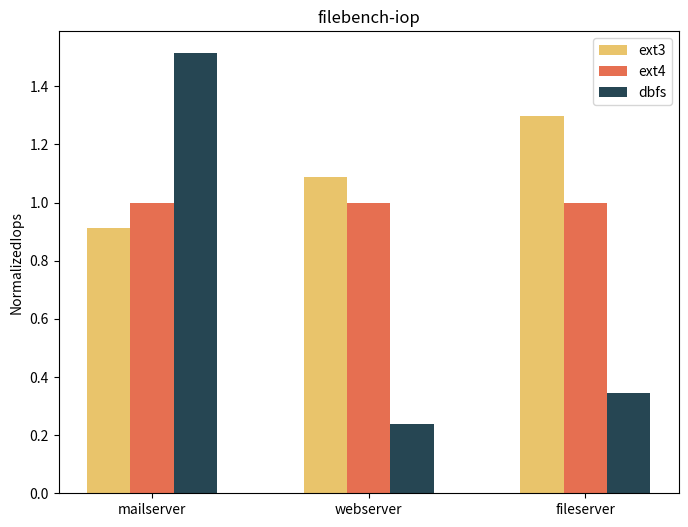

Python code for this plot: (Note: this script raises an exception after producing the figure.)
import matplotlib.pyplot as plt


def filebench(ylabel: str, name: str, data1: list, data2: list, data3: list):
    x_label = ["mailserver","webserver", "fileserver"]
    plt.figure(figsize=(8, 6))
    # 柱状图宽度
    width = 0.2
    # 柱状图间距
    x = [i for i in range(len(x_label))]
    x1 = x
    x2 = [i + width for i in x]
    x3 = [i + width * 2 for i in x]
    plt.bar(x1, data1, width=width, label="ext3", color=rgb2hex(233, 196, 107))
    plt.bar(x2, data2, width=width, label="ext4", color=rgb2hex(230, 111, 81))
    plt.bar(x3, data3, width=width, label="dbfs", color=rgb2hex(38, 70, 83))
    plt.title(name)
    plt.xticks(x2, x_label)
    plt.ylabel(ylabel)
    plt.legend()
    path = format("./result/filebench/%s.svg" % name)
    plt.savefig(path)
    plt.show()


def rgb2hex(r: int, g: int, b: int) -> str:
    return '#%02x%02x%02x' % (r, g, b)


if __name__ == '__main__':
    iop_mail = [504.671, 552.815, 836.593]
    iop_webserver = [11751, 10808, 2573]
    iop_fileserver = [2960, 2284, 784]

    ext3_iop = [iop_mail[0], iop_webserver[0], iop_fileserver[0]]
    ext4_iop = [iop_mail[1], iop_webserver[1], iop_fileserver[1]]
    dbfs_iop = [iop_mail[2], iop_webserver[2], iop_fileserver[2]]

    for (i, j) in enumerate(ext3_iop):
        ext3_iop[i] = j / ext4_iop[i]
    for (i, j) in enumerate(dbfs_iop):
        dbfs_iop[i] = j / ext4_iop[i]
    ext4_iop = [1.0, 1.0, 1.0]

    filebench("NormalizedIops", "filebench-iop", ext3_iop, ext4_iop, dbfs_iop)

    t_mail = [1.7, 1.9, 2.8]
    t_webserver = [62, 57, 14]
    t_fileserver = [70, 54, 18]

    ext3_throughput = [t_mail[0], t_webserver[0], t_fileserver[0]]
    ext4_throughput = [t_mail[1], t_webserver[1], t_fileserver[1]]
    dbfs_throughput = [t_mail[2], t_webserver[2], t_fileserver[2]]
    for (i, j) in enumerate(ext3_throughput):
        ext3_throughput[i] = j / ext4_throughput[i]
    for (i, j) in enumerate(dbfs_throughput):
        dbfs_throughput[i] = j / ext4_throughput[i]
    ext4_throughput = [1.0, 1.0, 1.0]
    filebench("NormalizedTput", "filebench-throughput", ext3_throughput, ext4_throughput, dbfs_throughput)
